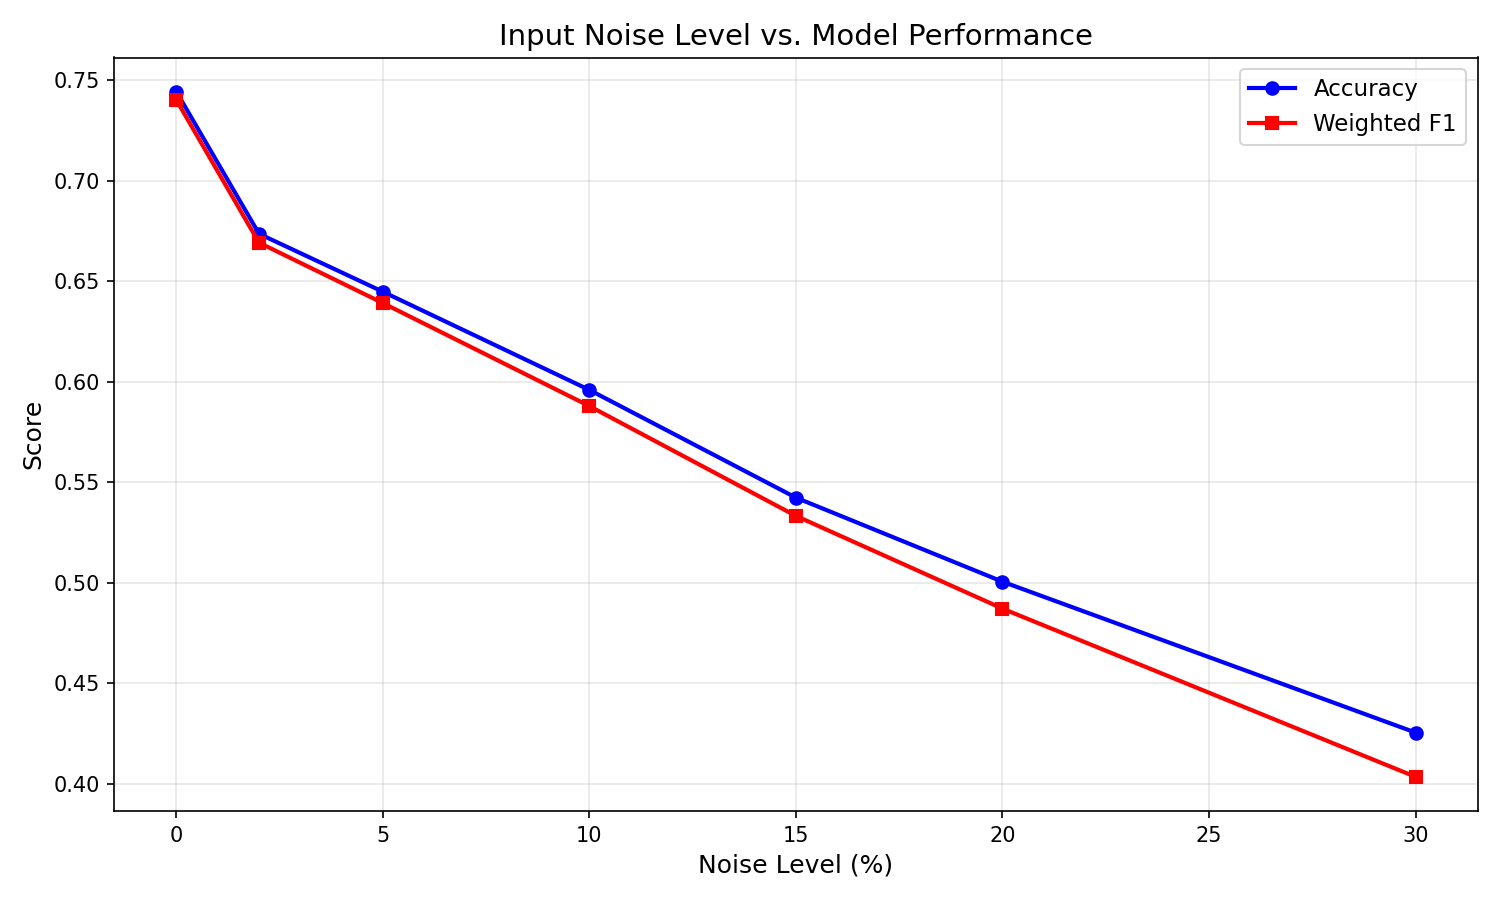

Values plotted in this chart, from the file beside it:
noise_level, accuracy, weighted_f1
0.0, 0.7443, 0.7401
0.02, 0.6736, 0.6692
0.05, 0.6448, 0.6392
0.1, 0.5959, 0.5879
0.15, 0.5424, 0.5333
0.2, 0.5006, 0.4872
0.3, 0.4255, 0.4035
